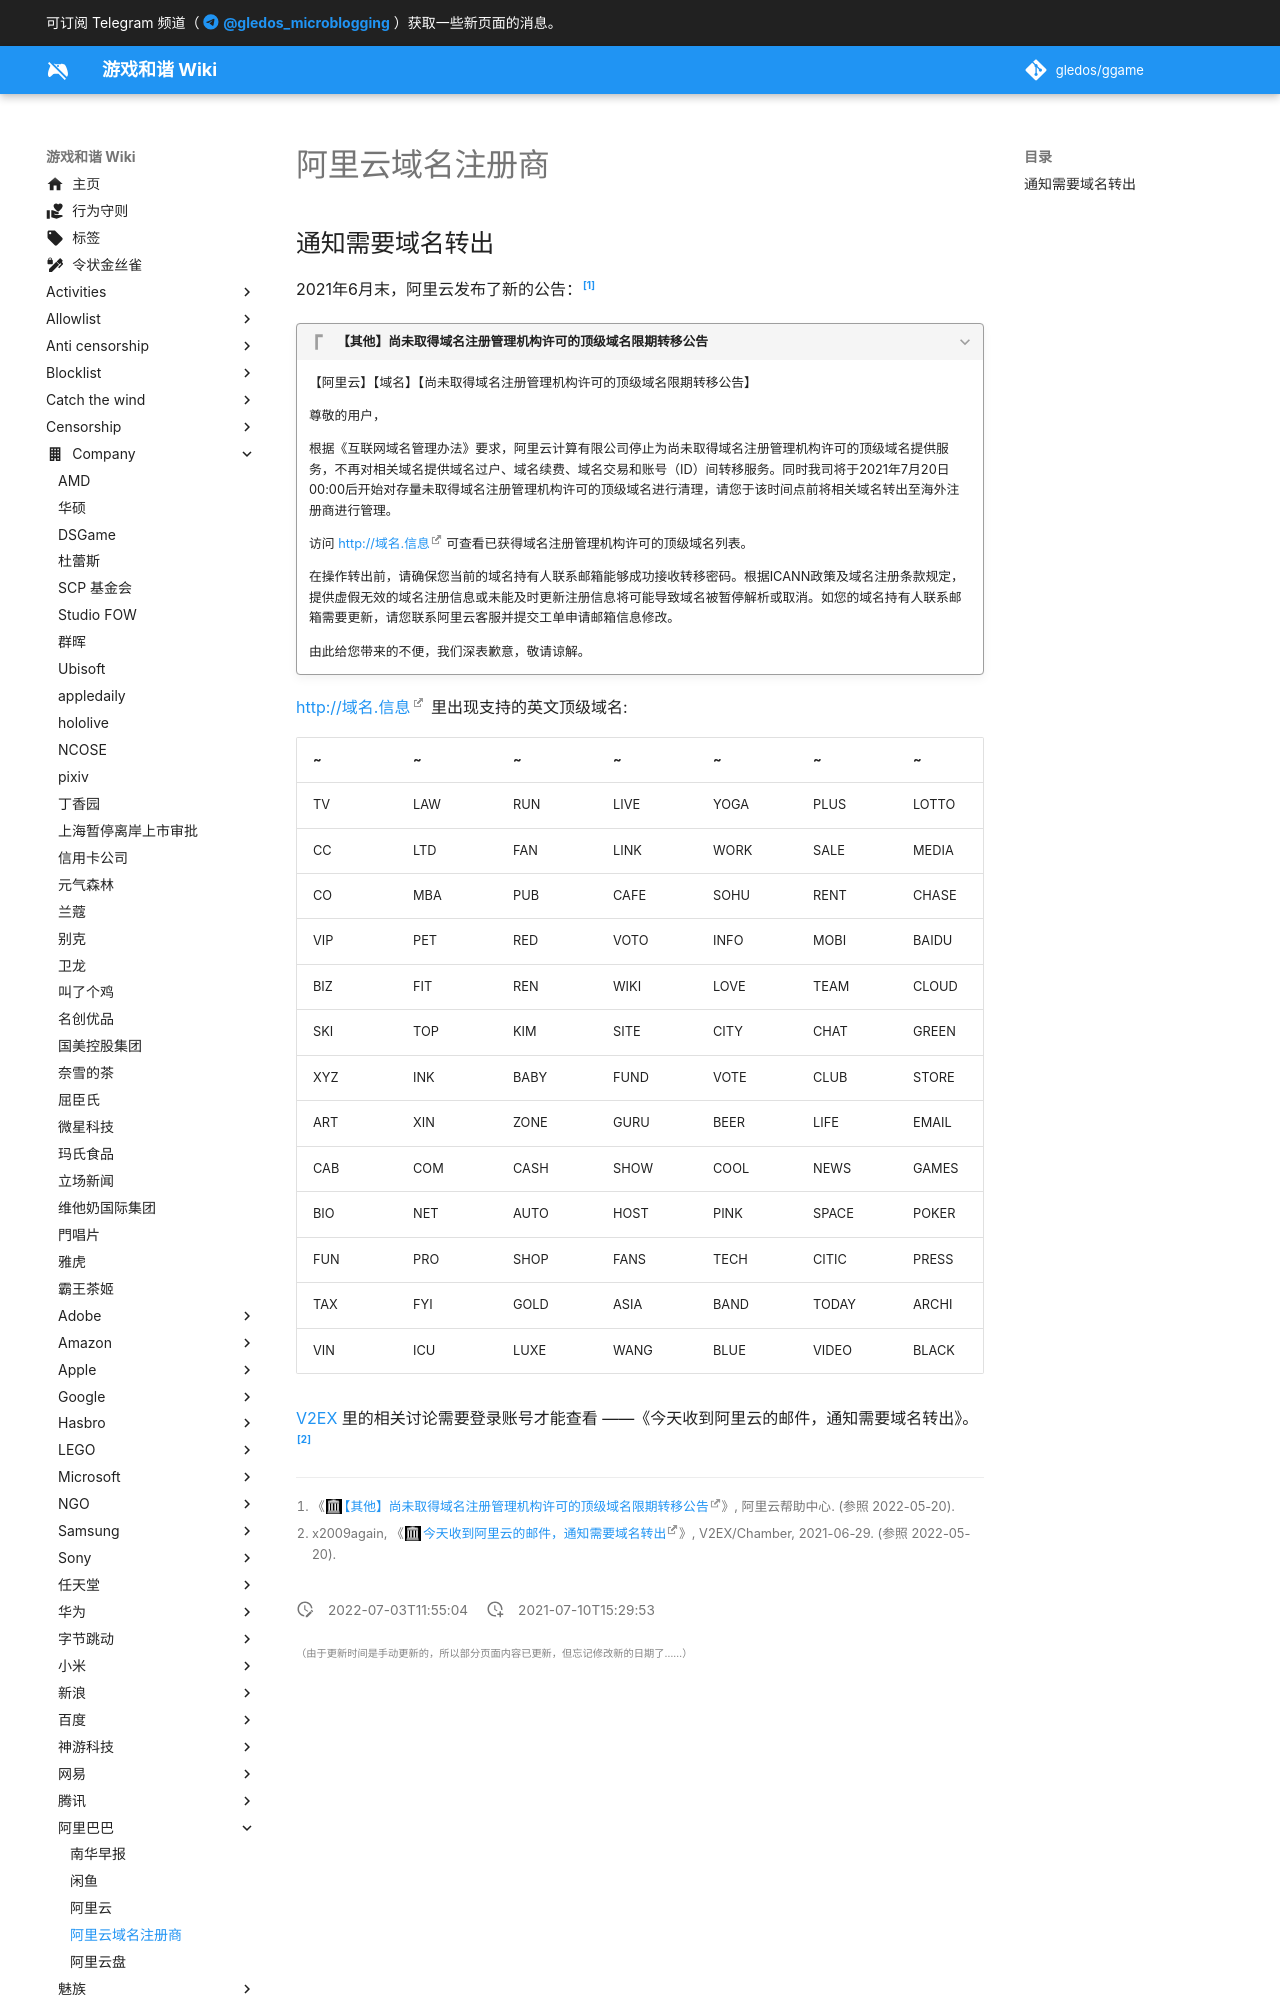

repository: gledos/ggame · page: company/阿里巴巴/阿里云域名注册商.html · generator: mkdocs

---
title: 阿里云域名注册商
description:
published: true
date: "2022-07-03T11:55:04"
特殊标签标记: #无标签
editor: markdown
dateCreated: "2021-07-10T15:29:53"
---

## 通知需要域名转出

2021年6月末，阿里云发布了新的公告：[^info720]

[^info720]: 《[【其他】尚未取得域名注册管理机构许可的顶级域名限期转移公告](https://web.archive.org/web/20210710023115/https://help.aliyun.com/noticelist/articleid/1060864985.html)》, 阿里云帮助中心. (参照 2022-05-20).

???+ quote "【其他】尚未取得域名注册管理机构许可的顶级域名限期转移公告"

    【阿里云】【域名】【尚未取得域名注册管理机构许可的顶级域名限期转移公告】

    尊敬的用户，

    根据《互联网域名管理办法》要求，阿里云计算有限公司停止为尚未取得域名注册管理机构许可的顶级域名提供服务，不再对相关域名提供域名过户、域名续费、域名交易和账号（ID）间转移服务。同时我司将于2021年7月20日00:00后开始对存量未取得域名注册管理机构许可的顶级域名进行清理，请您于该时间点前将相关域名转出至海外注册商进行管理。

    访问 <http://域名.信息> 可查看已获得域名注册管理机构许可的顶级域名列表。

    在操作转出前，请确保您当前的域名持有人联系邮箱能够成功接收转移密码。根据ICANN政策及域名注册条款规定，提供虚假无效的域名注册信息或未能及时更新注册信息将可能导致域名被暂停解析或取消。如您的域名持有人联系邮箱需要更新，请您联系阿里云客服并提交工单申请邮箱信息修改。

    由此给您带来的不便，我们深表歉意，敬请谅解。

<http://域名.信息> 里出现支持的英文顶级域名:
